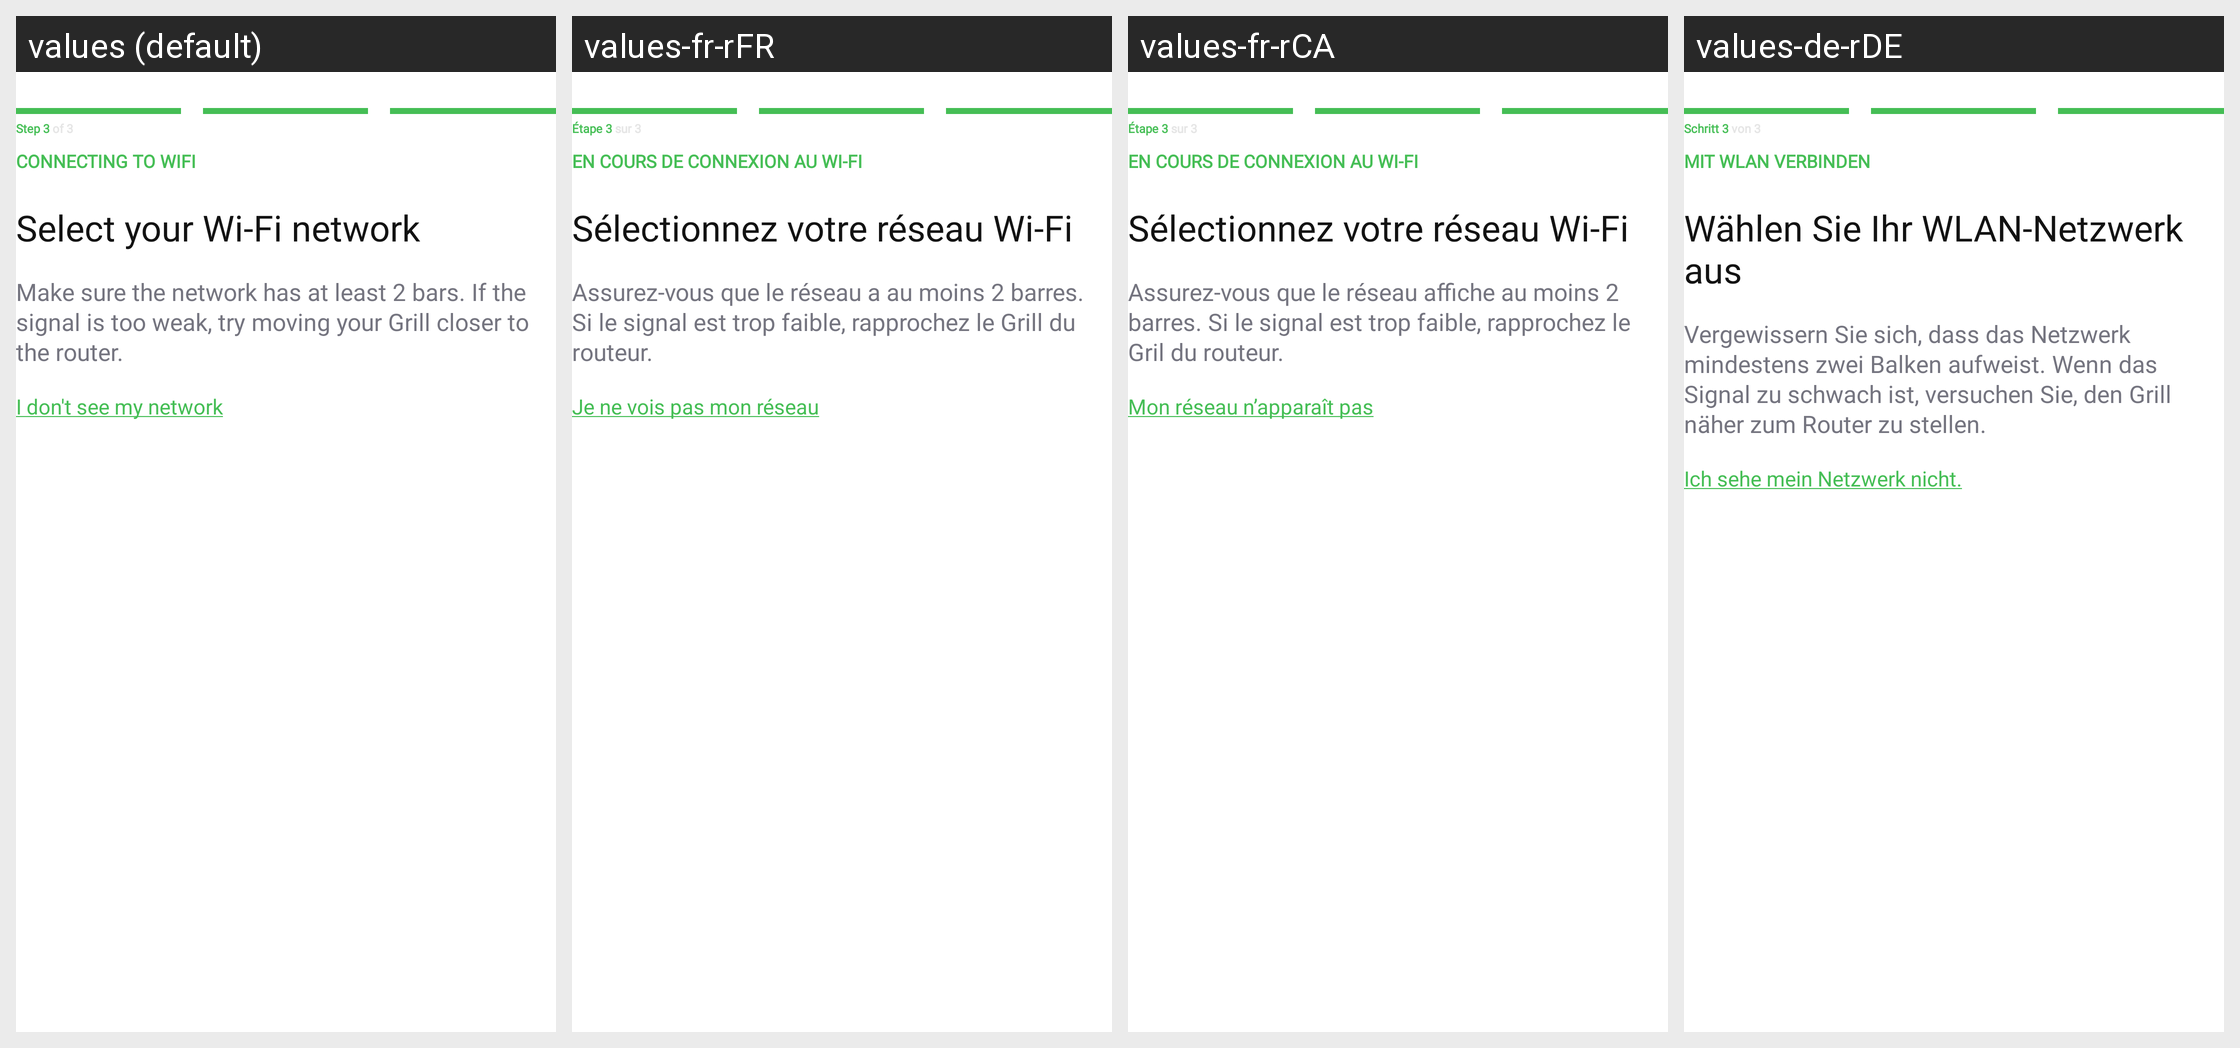

Translations of the strings shown on this Android screen, per locale in the grid:
Android screen res/layout/fragment_select_btle_wifi.xml rendered under 4 locales, left to right: values (default), values-fr-rFR, values-fr-rCA, values-de-rDE. Device: Nexus 5 (rendered at 1080×1920; each locale shown at half size, 540×960, under a caption strip naming it); theme Theme.NinjaConnectedKitchen.
Other locales in the repository, not shown: values-da-rDK, values-en-rGB, values-es-rES, values-fi-rFI, values-it-rIT, values-nb-rNO, values-nl-rNL, values-pt-rPT, values-sv-rSE.
Strings drawn on this screen, with the default value and each locale's value (text and hints the layout hard-codes, and strings that could not be matched under every locale, appear in the picture but are not listed):

pairing_step_three
  values: Step 3 of 3
  values-fr-rFR: Étape 3 sur 3
  values-fr-rCA: Étape 3 sur 3
  values-de-rDE: Schritt 3 von 3

bluetooth_connect_to_wifi
  values: CONNECTING TO WIFI
  values-fr-rFR: EN COURS DE CONNEXION AU WI-FI
  values-fr-rCA: EN COURS DE CONNEXION AU WI-FI
  values-de-rDE: MIT WLAN VERBINDEN

pairing_select_wifi
  values: Select your Wi-Fi network
  values-fr-rFR: Sélectionnez votre réseau Wi-Fi
  values-fr-rCA: Sélectionnez votre réseau Wi-Fi
  values-de-rDE: Wählen Sie Ihr WLAN-Netzwerk aus

pairing_network_two_bars
  values: Make sure the network has at least 2 bars. If the signal is too weak, try moving your Grill closer to the router.
  values-fr-rFR: Assurez-vous que le réseau a au moins 2 barres. Si le signal est trop faible, rapprochez le Grill du routeur.
  values-fr-rCA: Assurez-vous que le réseau affiche au moins 2 barres. Si le signal est trop faible, rapprochez le Gril du routeur.
  values-de-rDE: Vergewissern Sie sich, dass das Netzwerk mindestens zwei Balken aufweist. Wenn das Signal zu schwach ist, versuchen Sie, den Grill näher zum Router zu stellen.

pairing_network_tips_text
  values: I don't see my network
  values-fr-rFR: Je ne vois pas mon réseau
  values-fr-rCA: Mon réseau n’apparaît pas
  values-de-rDE: Ich sehe mein Netzwerk nicht.
